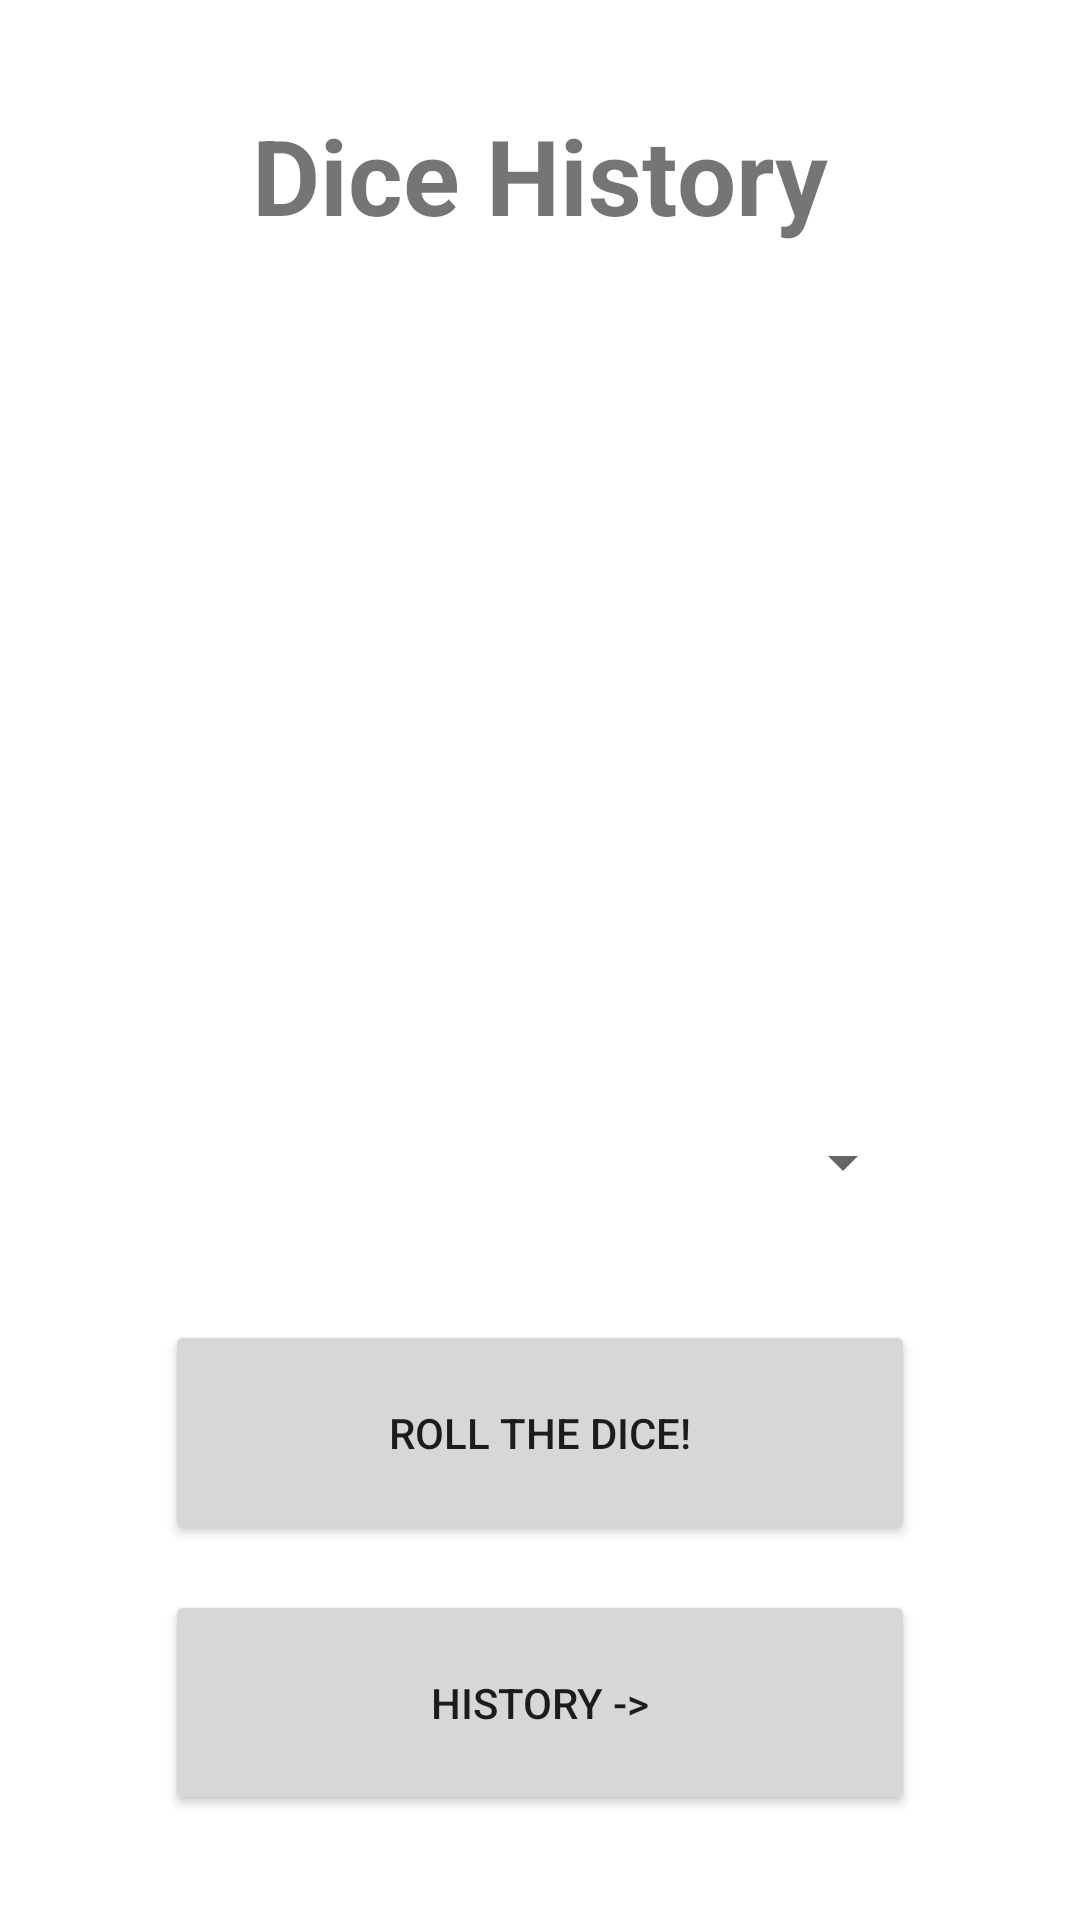

The Android layout XML behind this screen, and the referenced resources:
<!-- AndroidManifest.xml: application theme Theme.DiceHistory -->
<!-- res/layout/activity_main.xml -->
<?xml version="1.0" encoding="utf-8"?>
<RelativeLayout xmlns:android="http://schemas.android.com/apk/res/android"
    android:layout_width="match_parent"
    android:layout_height="match_parent"
    xmlns:tools="http://schemas.android.com/tools"
    android:paddingLeft="0dp"
    android:paddingRight="0dp"
    tools:context=".MainActivity">

    <TextView
        android:id="@+id/tvHeader"
        android:layout_width="wrap_content"
        android:layout_height="wrap_content"
        android:text= "@string/app_header_title"
        android:layout_centerHorizontal="true"
        android:layout_alignParentTop="true"
        android:textSize="35sp"
        android:textStyle="bold"
        android:layout_marginTop="35dp" />

    <TextView
        android:id="@+id/txtResult"
        android:layout_width="250dp"
        android:layout_height="50dp"
        android:layout_centerHorizontal="true"
        android:layout_alignParentTop="true"
        android:textSize="25sp"
        android:layout_marginTop="85dp" />

    <Spinner
        android:id="@+id/spinnerDices"
        android:layout_width="250dp"
        android:layout_height="75dp"
        android:layout_centerHorizontal="true"
        android:layout_alignParentBottom="true"
        android:layout_marginBottom="215dp" />

    <Button
        android:id="@+id/roll"
        android:layout_width="250dp"
        android:layout_height="75dp"
        android:text="@string/roll_the_dice"
        android:layout_centerHorizontal="true"
        android:layout_alignParentBottom="true"
        android:layout_marginBottom="125dp" />

    <Button
        android:id="@+id/historyBtn"
        android:layout_width="250dp"
        android:layout_height="75dp"
        android:text="@string/go_to_history"
        android:layout_centerHorizontal="true"
        android:layout_alignParentBottom="true"
        android:layout_marginBottom="35dp" />

</RelativeLayout>
<!-- resources referenced by this layout -->
<resources>
  <string name="app_header_title">Dice History</string>
  <string name="go_to_history">History -&gt;</string>
  <string name="roll_the_dice">Roll The Dice!</string>
  <style name="Theme.DiceHistory" parent="Theme.MaterialComponents.DayNight.DarkActionBar">
          
          <item name="colorPrimary">@color/purple_500</item>
          <item name="colorPrimaryVariant">@color/purple_700</item>
          <item name="colorOnPrimary">@color/white</item>
          
          <item name="colorSecondary">@color/teal_200</item>
          <item name="colorSecondaryVariant">@color/teal_700</item>
          <item name="colorOnSecondary">@color/black</item>
          
          <item name="android:statusBarColor" tools:targetApi="l">?attr/colorPrimaryVariant</item>
          
      </style>
  <!-- not gathered from this repository: default colours our renderer supplied (Android Studio template values) -->
  <color name="purple_500">#FF6200EE</color>
  <color name="purple_700">#FF3700B3</color>
  <color name="teal_200">#FF03DAC5</color>
  <color name="teal_700">#FF018786</color>
  <color name="black">#FF000000</color>
  <color name="white">#FFFFFFFF</color>
</resources>
